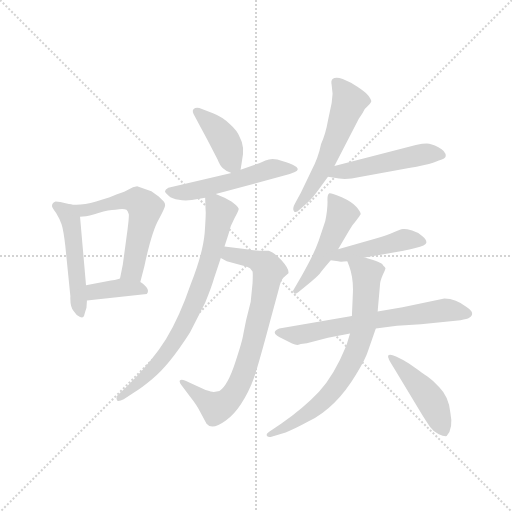
t = 0.00 s
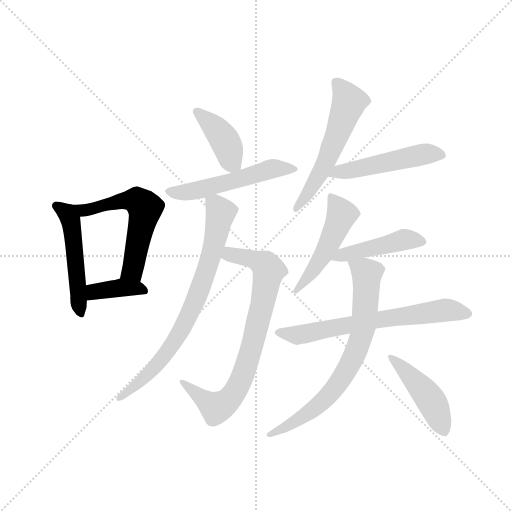
t = 1.98 s
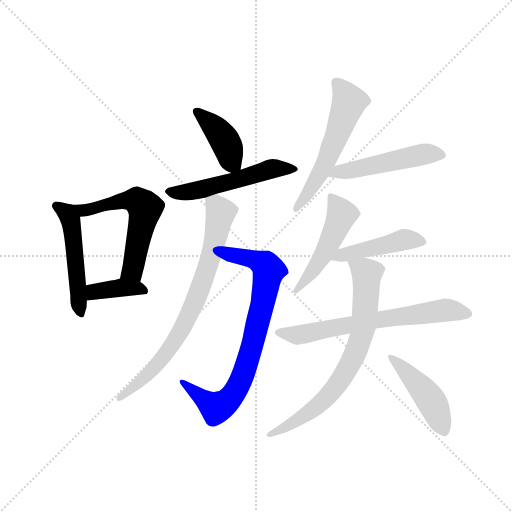
t = 3.95 s
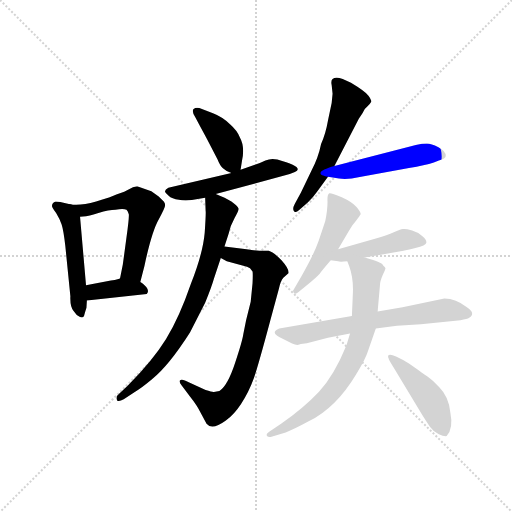
t = 5.93 s
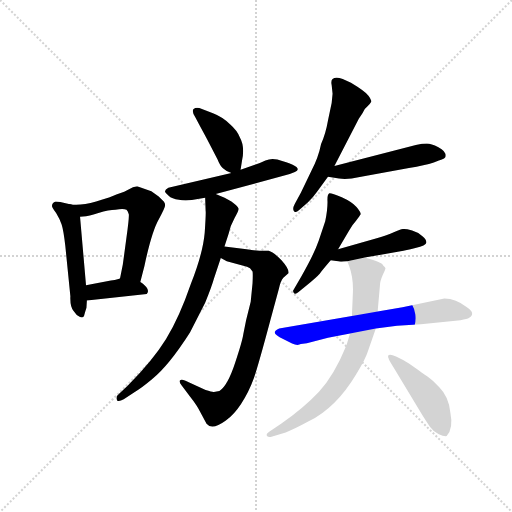
t = 7.90 s
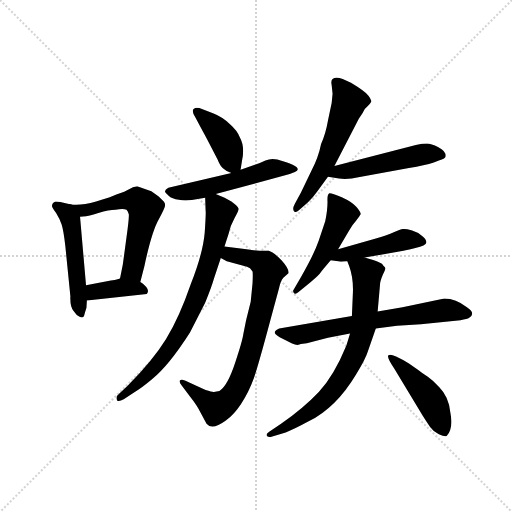
t = 9.88 s

The animated SVG that drew these frames (rendered in a browser with its animation timeline set to each time). Animation: 14 CSS @keyframes rules; one cycle of 9.88 s.

<svg version="1.1" viewBox="0 0 1024 1024" xmlns="http://www.w3.org/2000/svg">
  <g stroke="lightgray" stroke-dasharray="1,1" stroke-width="1" transform="scale(4, 4)">
    <line x1="0" y1="0" x2="256" y2="256"></line>
    <line x1="256" y1="0" x2="0" y2="256"></line>
    <line x1="128" y1="0" x2="128" y2="256"></line>
    <line x1="0" y1="128" x2="256" y2="128"></line>
  </g>
  <g transform="scale(0.92, -0.92) translate(60, -850)">
    <style type="text/css">
      
        @keyframes keyframes0 {
          from {
            stroke: blue;
            stroke-dashoffset: 505;
            stroke-width: 128;
          }
          62% {
            animation-timing-function: step-end;
            stroke: blue;
            stroke-dashoffset: 0;
            stroke-width: 128;
          }
          to {
            stroke: black;
            stroke-width: 1024;
          }
        }
        #make-me-a-hanzi-animation-0 {
          animation: keyframes0 0.6609700520833334s both;
          animation-delay: 0s;
          animation-timing-function: linear;
        }
      
        @keyframes keyframes1 {
          from {
            stroke: blue;
            stroke-dashoffset: 584;
            stroke-width: 128;
          }
          66% {
            animation-timing-function: step-end;
            stroke: blue;
            stroke-dashoffset: 0;
            stroke-width: 128;
          }
          to {
            stroke: black;
            stroke-width: 1024;
          }
        }
        #make-me-a-hanzi-animation-1 {
          animation: keyframes1 0.7252604166666666s both;
          animation-delay: 0.6609700520833334s;
          animation-timing-function: linear;
        }
      
        @keyframes keyframes2 {
          from {
            stroke: blue;
            stroke-dashoffset: 378;
            stroke-width: 128;
          }
          55% {
            animation-timing-function: step-end;
            stroke: blue;
            stroke-dashoffset: 0;
            stroke-width: 128;
          }
          to {
            stroke: black;
            stroke-width: 1024;
          }
        }
        #make-me-a-hanzi-animation-2 {
          animation: keyframes2 0.5576171875s both;
          animation-delay: 1.38623046875s;
          animation-timing-function: linear;
        }
      
        @keyframes keyframes3 {
          from {
            stroke: blue;
            stroke-dashoffset: 409;
            stroke-width: 128;
          }
          57% {
            animation-timing-function: step-end;
            stroke: blue;
            stroke-dashoffset: 0;
            stroke-width: 128;
          }
          to {
            stroke: black;
            stroke-width: 1024;
          }
        }
        #make-me-a-hanzi-animation-3 {
          animation: keyframes3 0.5828450520833334s both;
          animation-delay: 1.94384765625s;
          animation-timing-function: linear;
        }
      
        @keyframes keyframes4 {
          from {
            stroke: blue;
            stroke-dashoffset: 533;
            stroke-width: 128;
          }
          63% {
            animation-timing-function: step-end;
            stroke: blue;
            stroke-dashoffset: 0;
            stroke-width: 128;
          }
          to {
            stroke: black;
            stroke-width: 1024;
          }
        }
        #make-me-a-hanzi-animation-4 {
          animation: keyframes4 0.6837565104166666s both;
          animation-delay: 2.5266927083333335s;
          animation-timing-function: linear;
        }
      
        @keyframes keyframes5 {
          from {
            stroke: blue;
            stroke-dashoffset: 781;
            stroke-width: 128;
          }
          72% {
            animation-timing-function: step-end;
            stroke: blue;
            stroke-dashoffset: 0;
            stroke-width: 128;
          }
          to {
            stroke: black;
            stroke-width: 1024;
          }
        }
        #make-me-a-hanzi-animation-5 {
          animation: keyframes5 0.8855794270833334s both;
          animation-delay: 3.21044921875s;
          animation-timing-function: linear;
        }
      
        @keyframes keyframes6 {
          from {
            stroke: blue;
            stroke-dashoffset: 762;
            stroke-width: 128;
          }
          71% {
            animation-timing-function: step-end;
            stroke: blue;
            stroke-dashoffset: 0;
            stroke-width: 128;
          }
          to {
            stroke: black;
            stroke-width: 1024;
          }
        }
        #make-me-a-hanzi-animation-6 {
          animation: keyframes6 0.8701171875s both;
          animation-delay: 4.096028645833333s;
          animation-timing-function: linear;
        }
      
        @keyframes keyframes7 {
          from {
            stroke: blue;
            stroke-dashoffset: 566;
            stroke-width: 128;
          }
          65% {
            animation-timing-function: step-end;
            stroke: blue;
            stroke-dashoffset: 0;
            stroke-width: 128;
          }
          to {
            stroke: black;
            stroke-width: 1024;
          }
        }
        #make-me-a-hanzi-animation-7 {
          animation: keyframes7 0.7106119791666666s both;
          animation-delay: 4.966145833333333s;
          animation-timing-function: linear;
        }
      
        @keyframes keyframes8 {
          from {
            stroke: blue;
            stroke-dashoffset: 501;
            stroke-width: 128;
          }
          62% {
            animation-timing-function: step-end;
            stroke: blue;
            stroke-dashoffset: 0;
            stroke-width: 128;
          }
          to {
            stroke: black;
            stroke-width: 1024;
          }
        }
        #make-me-a-hanzi-animation-8 {
          animation: keyframes8 0.65771484375s both;
          animation-delay: 5.6767578125s;
          animation-timing-function: linear;
        }
      
        @keyframes keyframes9 {
          from {
            stroke: blue;
            stroke-dashoffset: 499;
            stroke-width: 128;
          }
          62% {
            animation-timing-function: step-end;
            stroke: blue;
            stroke-dashoffset: 0;
            stroke-width: 128;
          }
          to {
            stroke: black;
            stroke-width: 1024;
          }
        }
        #make-me-a-hanzi-animation-9 {
          animation: keyframes9 0.6560872395833334s both;
          animation-delay: 6.33447265625s;
          animation-timing-function: linear;
        }
      
        @keyframes keyframes10 {
          from {
            stroke: blue;
            stroke-dashoffset: 454;
            stroke-width: 128;
          }
          60% {
            animation-timing-function: step-end;
            stroke: blue;
            stroke-dashoffset: 0;
            stroke-width: 128;
          }
          to {
            stroke: black;
            stroke-width: 1024;
          }
        }
        #make-me-a-hanzi-animation-10 {
          animation: keyframes10 0.6194661458333334s both;
          animation-delay: 6.990559895833333s;
          animation-timing-function: linear;
        }
      
        @keyframes keyframes11 {
          from {
            stroke: blue;
            stroke-dashoffset: 668;
            stroke-width: 128;
          }
          68% {
            animation-timing-function: step-end;
            stroke: blue;
            stroke-dashoffset: 0;
            stroke-width: 128;
          }
          to {
            stroke: black;
            stroke-width: 1024;
          }
        }
        #make-me-a-hanzi-animation-11 {
          animation: keyframes11 0.7936197916666666s both;
          animation-delay: 7.610026041666666s;
          animation-timing-function: linear;
        }
      
        @keyframes keyframes12 {
          from {
            stroke: blue;
            stroke-dashoffset: 738;
            stroke-width: 128;
          }
          71% {
            animation-timing-function: step-end;
            stroke: blue;
            stroke-dashoffset: 0;
            stroke-width: 128;
          }
          to {
            stroke: black;
            stroke-width: 1024;
          }
        }
        #make-me-a-hanzi-animation-12 {
          animation: keyframes12 0.8505859375s both;
          animation-delay: 8.403645833333332s;
          animation-timing-function: linear;
        }
      
        @keyframes keyframes13 {
          from {
            stroke: blue;
            stroke-dashoffset: 461;
            stroke-width: 128;
          }
          60% {
            animation-timing-function: step-end;
            stroke: blue;
            stroke-dashoffset: 0;
            stroke-width: 128;
          }
          to {
            stroke: black;
            stroke-width: 1024;
          }
        }
        #make-me-a-hanzi-animation-13 {
          animation: keyframes13 0.6251627604166666s both;
          animation-delay: 9.254231770833332s;
          animation-timing-function: linear;
        }
      
    </style>
    
      <path d="M 92 406 L 71 411 Q 68 412 61 412 Q 53 409 53 402 Q 53 399 62 387 Q 70 374 74 362 Q 78 350 82 315 L 93 206 Q 92 183 100 174 Q 106 164 114 161 Q 121 158 123 164 Q 124 169 128 181 L 129 197 L 127 230 L 114 379 C 112 401 112 401 92 406 Z" fill="lightgray"></path>
    
      <path d="M 238 445 L 229 443 L 210 433 L 193 427 Q 183 422 149 412 Q 114 402 92 406 C 62 409 84 377 114 379 L 127 380 Q 130 380 154 387 Q 177 394 191 394 Q 208 397 215 394 Q 218 391 220 384 Q 221 377 215 334 L 207 275 L 201 245 C 195 216 238 208 245 237 L 254 272 Q 270 347 285 373 Q 299 399 299 404 Q 299 408 296 412 L 285 423 L 269 434 L 238 445 Z" fill="lightgray"></path>
    
      <path d="M 129 197 L 259 211 Q 265 217 258 226 Q 250 235 245 237 C 219 252 218 253 201 245 Q 200 243 181 240 L 127 230 C 98 225 99 194 129 197 Z" fill="lightgray"></path>
    
      <path d="M 463 481 L 466 500 Q 473 531 461 552 Q 456 566 440 580 Q 424 596 403 604 L 379 613 Q 367 618 361 613 Q 356 609 364 596 L 377 572 Q 395 539 395 538 L 413 503 Q 418 490 424 485 Q 430 479 443 474 C 461 467 461 467 463 481 Z" fill="lightgray"></path>
    
      <path d="M 409 428 L 556 468 Q 568 470 581 476 Q 604 486 543 503 Q 530 507 517 501 Q 503 494 494 492 L 463 481 L 443 474 L 306 442 Q 299 438 299 435 Q 297 433 306 425 Q 314 417 329 416 Q 339 413 357 415 L 386 420 L 409 428 Z" fill="lightgray"></path>
    
      <path d="M 489 234 L 485 194 L 475 154 L 469 124 Q 467 109 451 61 Q 435 12 417 0 L 405 -2 Q 403 -3 387 2 L 342 23 Q 334 26 331 23 Q 329 19 335 12 L 353 -12 Q 368 -31 375 -45 L 389 -71 Q 401 -86 431 -64 Q 449 -51 464 -28 Q 480 -5 492 28 Q 503 61 527 151 L 546 221 Q 550 240 556 246 L 567 256 Q 569 265 552 284 Q 535 302 524 305 Q 502 304 476 308 L 428 314 C 398 318 393 302 420 289 L 433 282 L 477 270 Q 484 268 489 260 Q 490 255 489 234 Z" fill="lightgray"></path>
    
      <path d="M 428 314 L 437 342 Q 441 360 450 376 Q 459 392 459 396 Q 452 411 409 428 C 385 438 385 438 386 420 L 387 392 Q 388 388 385 344 Q 381 299 355 233 Q 330 160 301 113 Q 272 66 218 12 L 199 -6 Q 191 -12 194 -19 Q 195 -25 209 -18 L 233 -2 Q 246 5 271 26 Q 307 55 353 127 L 386 192 Q 400 226 405 244 L 420 289 L 428 314 Z" fill="lightgray"></path>
    
      <path d="M 663 646 L 661 626 L 653 588 Q 648 559 638 537 Q 632 507 617 479 L 594 431 L 581 407 Q 575 396 579 391 Q 583 386 591 394 L 609 410 Q 622 422 630 434 L 653 466 L 667 489 L 720 592 L 728 604 Q 732 614 739 619 Q 745 625 747 629 Q 748 632 741 642 Q 733 652 703 670 Q 672 687 663 678 Q 659 675 661 665 L 663 646 Z" fill="lightgray"></path>
    
      <path d="M 653 466 L 677 462 Q 694 459 722 465 L 829 485 Q 864 491 883 497 L 894 501 Q 909 505 909 511 Q 909 522 893 530 Q 877 538 868 538 Q 859 538 844 535 L 667 489 C 638 481 623 471 653 466 Z" fill="lightgray"></path>
    
      <path d="M 675 308 L 699 349 Q 705 360 714 370 Q 722 380 724 384 Q 725 388 715 400 Q 705 411 683 421 Q 660 431 656 430 Q 651 428 652 411 Q 652 393 647 369 L 633 327 Q 623 298 595 249 L 577 218 Q 577 214 580 212 Q 583 210 589 215 L 607 230 Q 628 247 635 255 Q 641 263 659 284 L 675 308 Z" fill="lightgray"></path>
    
      <path d="M 733 290 L 817 305 Q 819 305 843 311 Q 866 316 867 323 Q 867 330 859 336 Q 850 345 836 349 Q 821 353 816 352 Q 810 351 796 345 Q 782 338 759 332 L 675 308 C 646 300 629 288 659 284 L 675 282 Q 678 280 695 282 L 733 290 Z" fill="lightgray"></path>
    
      <path d="M 906 201 L 815 182 L 761 173 L 705 163 L 547 136 Q 527 128 548 117 L 575 103 Q 587 98 594 102 L 607 104 L 653 116 L 701 125 L 757 136 L 803 142 L 855 145 L 941 154 Q 956 156 960 159 Q 975 169 955 182 Q 931 201 906 201 Z" fill="lightgray"></path>
    
      <path d="M 761 173 L 766 230 Q 766 238 772 252 Q 778 265 778 267 Q 777 269 773 273 Q 770 280 733 290 C 704 298 687 304 695 282 L 699 272 Q 709 245 707 210 L 705 163 L 701 125 L 693 99 Q 666 33 633 -2 Q 599 -38 551 -71 L 526 -88 Q 518 -93 520 -97 Q 521 -102 532 -99 L 561 -90 Q 578 -84 611 -66 Q 671 -36 714 36 Q 735 70 740 87 L 757 136 L 761 173 Z" fill="lightgray"></path>
    
      <path d="M 797 49 L 859 -54 Q 867 -67 875 -78 Q 883 -89 894 -94 Q 905 -99 911 -98 Q 926 -82 919 -47 Q 916 -13 895 8 Q 883 22 870 31 Q 856 40 850 45 L 829 60 Q 814 69 801 75 Q 787 81 784 77 Q 781 73 797 49 Z" fill="lightgray"></path>
    
    
      <clipPath id="make-me-a-hanzi-clip-0">
        <path d="M 92 406 L 71 411 Q 68 412 61 412 Q 53 409 53 402 Q 53 399 62 387 Q 70 374 74 362 Q 78 350 82 315 L 93 206 Q 92 183 100 174 Q 106 164 114 161 Q 121 158 123 164 Q 124 169 128 181 L 129 197 L 127 230 L 114 379 C 112 401 112 401 92 406 Z"></path>
      </clipPath>
      <path clip-path="url(#make-me-a-hanzi-clip-0)" d="M 62 403 L 82 389 L 94 370 L 116 169" fill="none" id="make-me-a-hanzi-animation-0" stroke-dasharray="377 754" stroke-linecap="round"></path>
    
      <clipPath id="make-me-a-hanzi-clip-1">
        <path d="M 238 445 L 229 443 L 210 433 L 193 427 Q 183 422 149 412 Q 114 402 92 406 C 62 409 84 377 114 379 L 127 380 Q 130 380 154 387 Q 177 394 191 394 Q 208 397 215 394 Q 218 391 220 384 Q 221 377 215 334 L 207 275 L 201 245 C 195 216 238 208 245 237 L 254 272 Q 270 347 285 373 Q 299 399 299 404 Q 299 408 296 412 L 285 423 L 269 434 L 238 445 Z"></path>
      </clipPath>
      <path clip-path="url(#make-me-a-hanzi-clip-1)" d="M 98 403 L 120 392 L 225 415 L 237 414 L 256 397 L 227 262 L 210 251" fill="none" id="make-me-a-hanzi-animation-1" stroke-dasharray="456 912" stroke-linecap="round"></path>
    
      <clipPath id="make-me-a-hanzi-clip-2">
        <path d="M 129 197 L 259 211 Q 265 217 258 226 Q 250 235 245 237 C 219 252 218 253 201 245 Q 200 243 181 240 L 127 230 C 98 225 99 194 129 197 Z"></path>
      </clipPath>
      <path clip-path="url(#make-me-a-hanzi-clip-2)" d="M 136 203 L 149 216 L 205 225 L 251 218" fill="none" id="make-me-a-hanzi-animation-2" stroke-dasharray="250 500" stroke-linecap="round"></path>
    
      <clipPath id="make-me-a-hanzi-clip-3">
        <path d="M 463 481 L 466 500 Q 473 531 461 552 Q 456 566 440 580 Q 424 596 403 604 L 379 613 Q 367 618 361 613 Q 356 609 364 596 L 377 572 Q 395 539 395 538 L 413 503 Q 418 490 424 485 Q 430 479 443 474 C 461 467 461 467 463 481 Z"></path>
      </clipPath>
      <path clip-path="url(#make-me-a-hanzi-clip-3)" d="M 367 608 L 423 553 L 442 501 L 455 487" fill="none" id="make-me-a-hanzi-animation-3" stroke-dasharray="281 562" stroke-linecap="round"></path>
    
      <clipPath id="make-me-a-hanzi-clip-4">
        <path d="M 409 428 L 556 468 Q 568 470 581 476 Q 604 486 543 503 Q 530 507 517 501 Q 503 494 494 492 L 463 481 L 443 474 L 306 442 Q 299 438 299 435 Q 297 433 306 425 Q 314 417 329 416 Q 339 413 357 415 L 386 420 L 409 428 Z"></path>
      </clipPath>
      <path clip-path="url(#make-me-a-hanzi-clip-4)" d="M 308 434 L 361 435 L 534 484 L 578 484" fill="none" id="make-me-a-hanzi-animation-4" stroke-dasharray="405 810" stroke-linecap="round"></path>
    
      <clipPath id="make-me-a-hanzi-clip-5">
        <path d="M 489 234 L 485 194 L 475 154 L 469 124 Q 467 109 451 61 Q 435 12 417 0 L 405 -2 Q 403 -3 387 2 L 342 23 Q 334 26 331 23 Q 329 19 335 12 L 353 -12 Q 368 -31 375 -45 L 389 -71 Q 401 -86 431 -64 Q 449 -51 464 -28 Q 480 -5 492 28 Q 503 61 527 151 L 546 221 Q 550 240 556 246 L 567 256 Q 569 265 552 284 Q 535 302 524 305 Q 502 304 476 308 L 428 314 C 398 318 393 302 420 289 L 433 282 L 477 270 Q 484 268 489 260 Q 490 255 489 234 Z"></path>
      </clipPath>
      <path clip-path="url(#make-me-a-hanzi-clip-5)" d="M 433 306 L 444 295 L 506 280 L 524 262 L 501 146 L 470 40 L 438 -18 L 408 -36 L 337 19" fill="none" id="make-me-a-hanzi-animation-5" stroke-dasharray="653 1306" stroke-linecap="round"></path>
    
      <clipPath id="make-me-a-hanzi-clip-6">
        <path d="M 428 314 L 437 342 Q 441 360 450 376 Q 459 392 459 396 Q 452 411 409 428 C 385 438 385 438 386 420 L 387 392 Q 388 388 385 344 Q 381 299 355 233 Q 330 160 301 113 Q 272 66 218 12 L 199 -6 Q 191 -12 194 -19 Q 195 -25 209 -18 L 233 -2 Q 246 5 271 26 Q 307 55 353 127 L 386 192 Q 400 226 405 244 L 420 289 L 428 314 Z"></path>
      </clipPath>
      <path clip-path="url(#make-me-a-hanzi-clip-6)" d="M 395 413 L 410 404 L 420 388 L 393 273 L 352 168 L 324 114 L 273 48 L 201 -14" fill="none" id="make-me-a-hanzi-animation-6" stroke-dasharray="634 1268" stroke-linecap="round"></path>
    
      <clipPath id="make-me-a-hanzi-clip-7">
        <path d="M 663 646 L 661 626 L 653 588 Q 648 559 638 537 Q 632 507 617 479 L 594 431 L 581 407 Q 575 396 579 391 Q 583 386 591 394 L 609 410 Q 622 422 630 434 L 653 466 L 667 489 L 720 592 L 728 604 Q 732 614 739 619 Q 745 625 747 629 Q 748 632 741 642 Q 733 652 703 670 Q 672 687 663 678 Q 659 675 661 665 L 663 646 Z"></path>
      </clipPath>
      <path clip-path="url(#make-me-a-hanzi-clip-7)" d="M 671 670 L 698 626 L 652 505 L 607 424 L 584 396" fill="none" id="make-me-a-hanzi-animation-7" stroke-dasharray="438 876" stroke-linecap="round"></path>
    
      <clipPath id="make-me-a-hanzi-clip-8">
        <path d="M 653 466 L 677 462 Q 694 459 722 465 L 829 485 Q 864 491 883 497 L 894 501 Q 909 505 909 511 Q 909 522 893 530 Q 877 538 868 538 Q 859 538 844 535 L 667 489 C 638 481 623 471 653 466 Z"></path>
      </clipPath>
      <path clip-path="url(#make-me-a-hanzi-clip-8)" d="M 660 470 L 854 514 L 900 513" fill="none" id="make-me-a-hanzi-animation-8" stroke-dasharray="373 746" stroke-linecap="round"></path>
    
      <clipPath id="make-me-a-hanzi-clip-9">
        <path d="M 675 308 L 699 349 Q 705 360 714 370 Q 722 380 724 384 Q 725 388 715 400 Q 705 411 683 421 Q 660 431 656 430 Q 651 428 652 411 Q 652 393 647 369 L 633 327 Q 623 298 595 249 L 577 218 Q 577 214 580 212 Q 583 210 589 215 L 607 230 Q 628 247 635 255 Q 641 263 659 284 L 675 308 Z"></path>
      </clipPath>
      <path clip-path="url(#make-me-a-hanzi-clip-9)" d="M 659 424 L 683 384 L 646 301 L 583 217" fill="none" id="make-me-a-hanzi-animation-9" stroke-dasharray="371 742" stroke-linecap="round"></path>
    
      <clipPath id="make-me-a-hanzi-clip-10">
        <path d="M 733 290 L 817 305 Q 819 305 843 311 Q 866 316 867 323 Q 867 330 859 336 Q 850 345 836 349 Q 821 353 816 352 Q 810 351 796 345 Q 782 338 759 332 L 675 308 C 646 300 629 288 659 284 L 675 282 Q 678 280 695 282 L 733 290 Z"></path>
      </clipPath>
      <path clip-path="url(#make-me-a-hanzi-clip-10)" d="M 664 290 L 810 327 L 857 326" fill="none" id="make-me-a-hanzi-animation-10" stroke-dasharray="326 652" stroke-linecap="round"></path>
    
      <clipPath id="make-me-a-hanzi-clip-11">
        <path d="M 906 201 L 815 182 L 761 173 L 705 163 L 547 136 Q 527 128 548 117 L 575 103 Q 587 98 594 102 L 607 104 L 653 116 L 701 125 L 757 136 L 803 142 L 855 145 L 941 154 Q 956 156 960 159 Q 975 169 955 182 Q 931 201 906 201 Z"></path>
      </clipPath>
      <path clip-path="url(#make-me-a-hanzi-clip-11)" d="M 547 126 L 597 123 L 757 155 L 910 176 L 954 170" fill="none" id="make-me-a-hanzi-animation-11" stroke-dasharray="540 1080" stroke-linecap="round"></path>
    
      <clipPath id="make-me-a-hanzi-clip-12">
        <path d="M 761 173 L 766 230 Q 766 238 772 252 Q 778 265 778 267 Q 777 269 773 273 Q 770 280 733 290 C 704 298 687 304 695 282 L 699 272 Q 709 245 707 210 L 705 163 L 701 125 L 693 99 Q 666 33 633 -2 Q 599 -38 551 -71 L 526 -88 Q 518 -93 520 -97 Q 521 -102 532 -99 L 561 -90 Q 578 -84 611 -66 Q 671 -36 714 36 Q 735 70 740 87 L 757 136 L 761 173 Z"></path>
      </clipPath>
      <path clip-path="url(#make-me-a-hanzi-clip-12)" d="M 702 279 L 738 254 L 730 139 L 700 55 L 675 15 L 639 -25 L 583 -66 L 527 -95" fill="none" id="make-me-a-hanzi-animation-12" stroke-dasharray="610 1220" stroke-linecap="round"></path>
    
      <clipPath id="make-me-a-hanzi-clip-13">
        <path d="M 797 49 L 859 -54 Q 867 -67 875 -78 Q 883 -89 894 -94 Q 905 -99 911 -98 Q 926 -82 919 -47 Q 916 -13 895 8 Q 883 22 870 31 Q 856 40 850 45 L 829 60 Q 814 69 801 75 Q 787 81 784 77 Q 781 73 797 49 Z"></path>
      </clipPath>
      <path clip-path="url(#make-me-a-hanzi-clip-13)" d="M 788 73 L 863 -1 L 880 -25 L 908 -89" fill="none" id="make-me-a-hanzi-animation-13" stroke-dasharray="333 666" stroke-linecap="round"></path>
    
  </g>
</svg>
